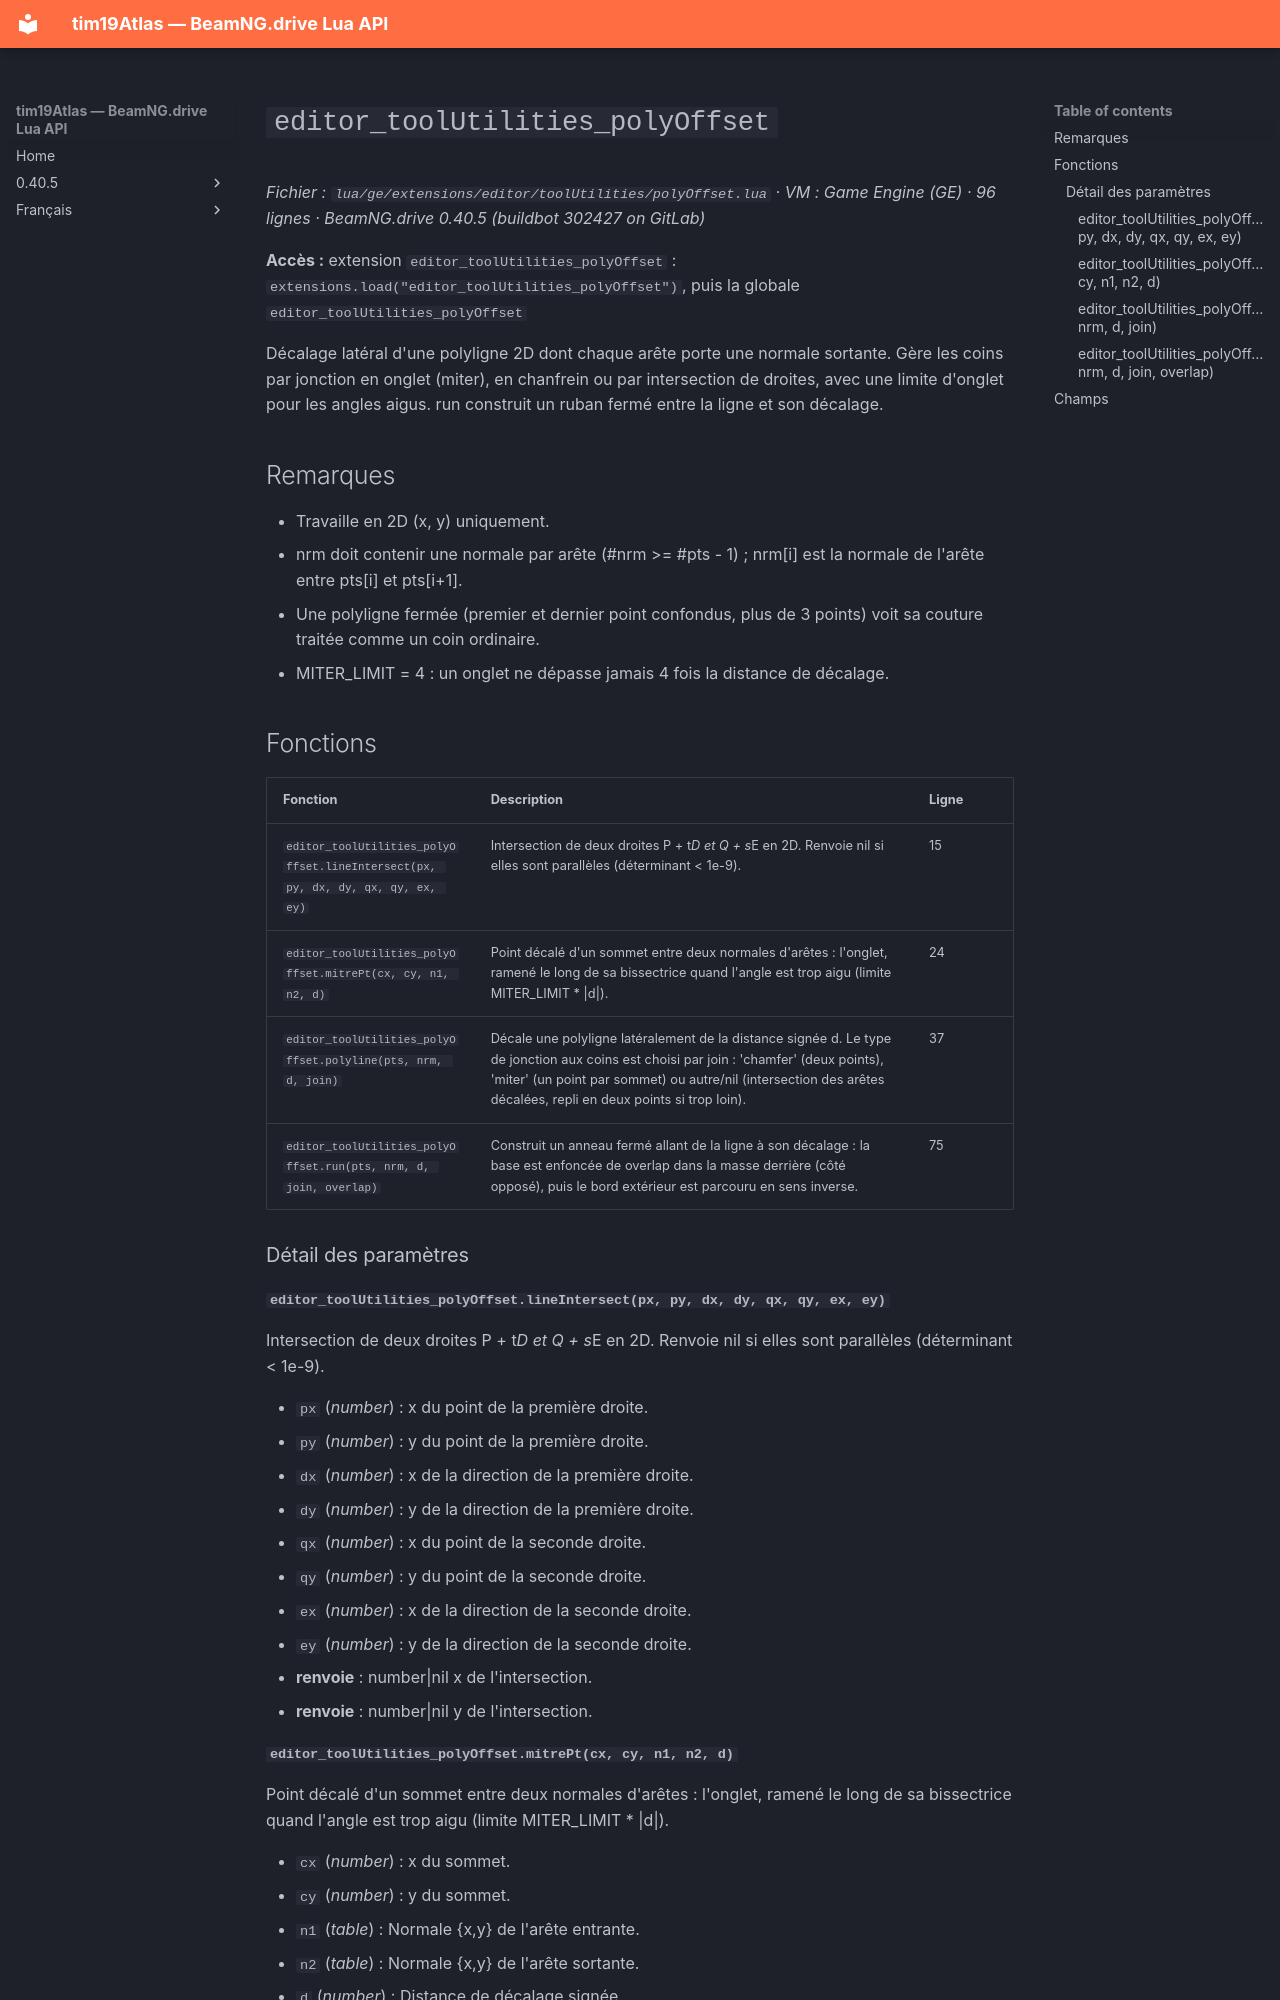

repository: Tim0219800/beamng-lua-atlas · page: fr/0.40.5/ge/extensions/editor/toolUtilities/polyOffset.html · generator: mkdocs

# `editor_toolUtilities_polyOffset`

*Fichier : `lua/ge/extensions/editor/toolUtilities/polyOffset.lua` · VM : Game Engine (GE) · 96 lignes · BeamNG.drive 0.40.5 (buildbot 302427 on GitLab)*

**Accès :** extension `editor_toolUtilities_polyOffset` : `extensions.load("editor_toolUtilities_polyOffset")`, puis la globale `editor_toolUtilities_polyOffset`

Décalage latéral d'une polyligne 2D dont chaque arête porte une normale sortante. Gère les coins par jonction en onglet (miter), en chanfrein ou par intersection de droites, avec une limite d'onglet pour les angles aigus. run construit un ruban fermé entre la ligne et son décalage.

## Remarques

- Travaille en 2D (x, y) uniquement.
- nrm doit contenir une normale par arête (#nrm >= #pts - 1) ; nrm[i] est la normale de l'arête entre pts[i] et pts[i+1].
- Une polyligne fermée (premier et dernier point confondus, plus de 3 points) voit sa couture traitée comme un coin ordinaire.
- MITER_LIMIT = 4 : un onglet ne dépasse jamais 4 fois la distance de décalage.

## Fonctions

| Fonction | Description | Ligne |
|---|---|---|
| `editor_toolUtilities_polyOffset.lineIntersect(px, py, dx, dy, qx, qy, ex, ey)` | Intersection de deux droites P + t*D et Q + s*E en 2D. Renvoie nil si elles sont parallèles (déterminant < 1e-9). | 15 |
| `editor_toolUtilities_polyOffset.mitrePt(cx, cy, n1, n2, d)` | Point décalé d'un sommet entre deux normales d'arêtes : l'onglet, ramené le long de sa bissectrice quand l'angle est trop aigu (limite MITER_LIMIT * \|d\|). | 24 |
| `editor_toolUtilities_polyOffset.polyline(pts, nrm, d, join)` | Décale une polyligne latéralement de la distance signée d. Le type de jonction aux coins est choisi par join : 'chamfer' (deux points), 'miter' (un point par sommet) ou autre/nil (intersection des arêtes décalées, repli en deux points si trop loin). | 37 |
| `editor_toolUtilities_polyOffset.run(pts, nrm, d, join, overlap)` | Construit un anneau fermé allant de la ligne à son décalage : la base est enfoncée de overlap dans la masse derrière (côté opposé), puis le bord extérieur est parcouru en sens inverse. | 75 |

### Détail des paramètres

#### `editor_toolUtilities_polyOffset.lineIntersect(px, py, dx, dy, qx, qy, ex, ey)`

Intersection de deux droites P + t*D et Q + s*E en 2D. Renvoie nil si elles sont parallèles (déterminant < 1e-9).

- `px` (*number*) : x du point de la première droite.
- `py` (*number*) : y du point de la première droite.
- `dx` (*number*) : x de la direction de la première droite.
- `dy` (*number*) : y de la direction de la première droite.
- `qx` (*number*) : x du point de la seconde droite.
- `qy` (*number*) : y du point de la seconde droite.
- `ex` (*number*) : x de la direction de la seconde droite.
- `ey` (*number*) : y de la direction de la seconde droite.
- **renvoie** : number|nil x de l'intersection.
- **renvoie** : number|nil y de l'intersection.
